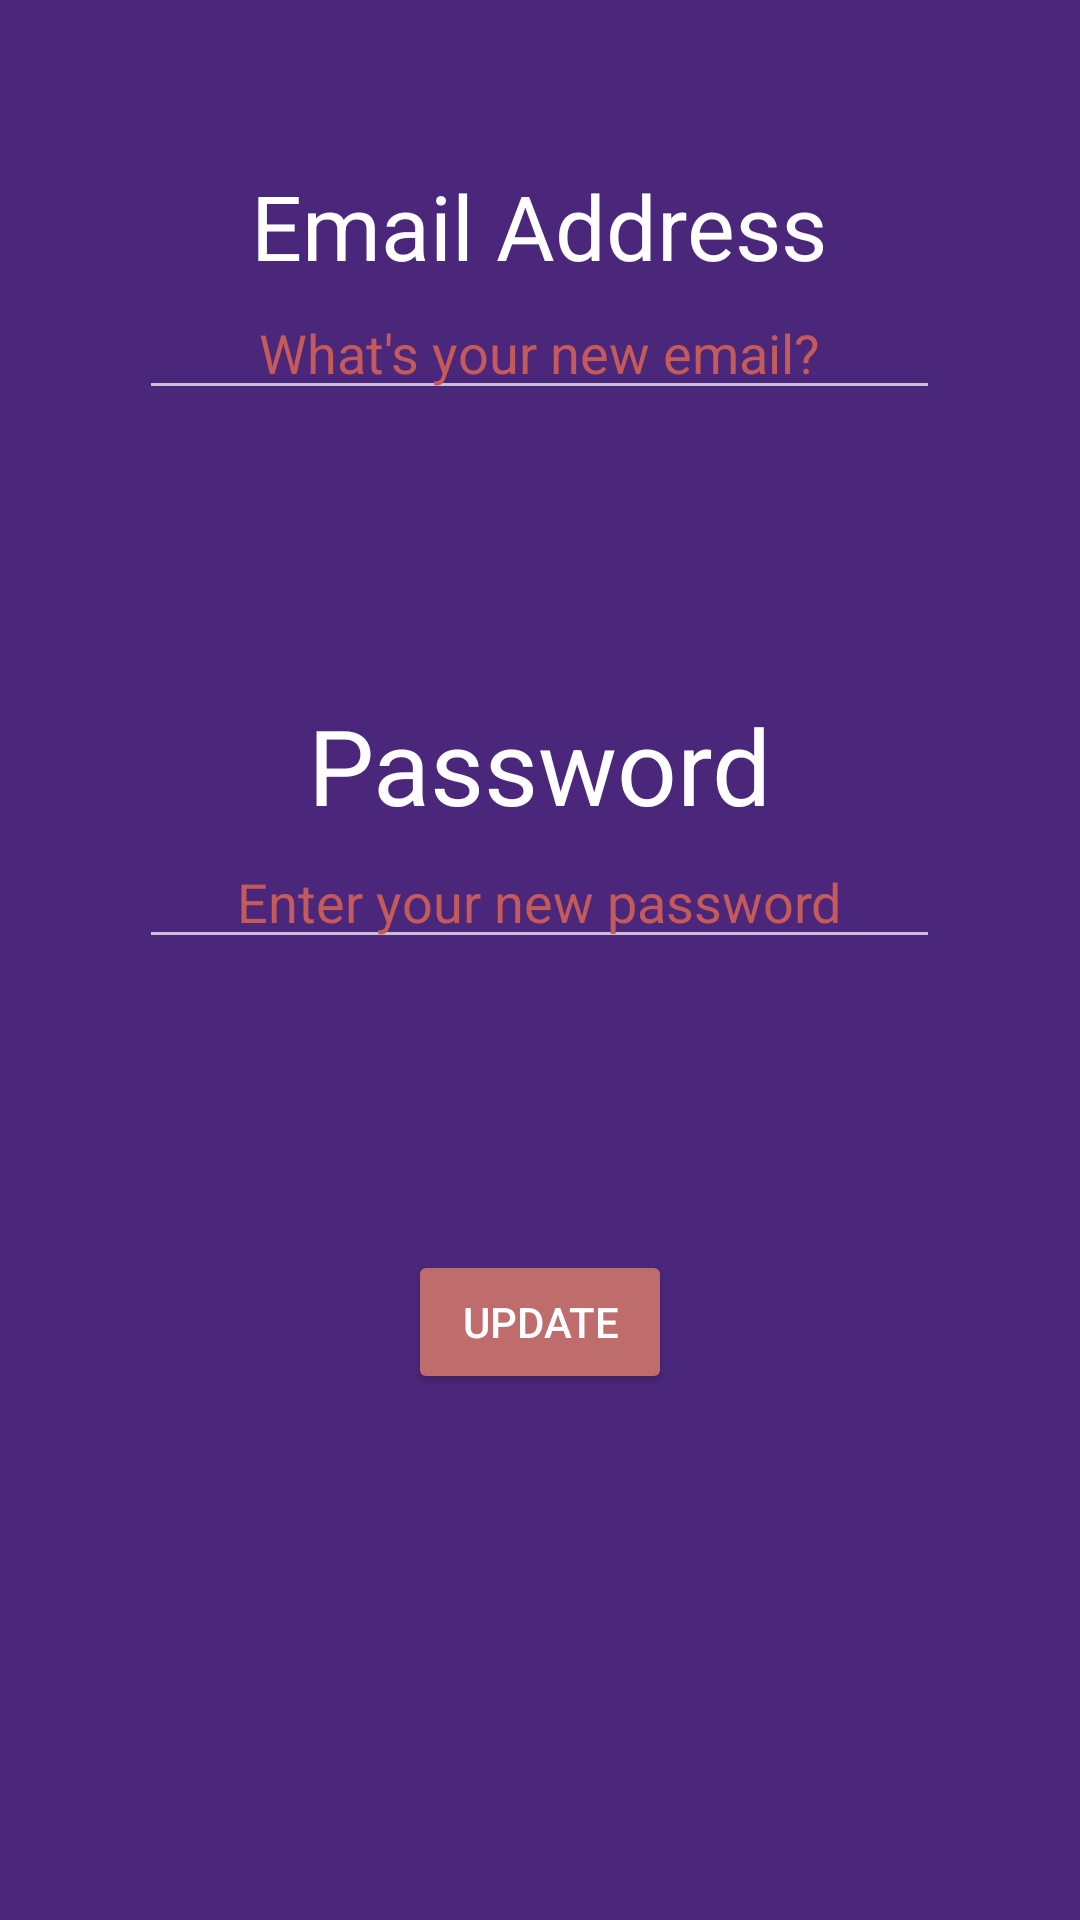

Reconstruct the res/layout file that produces this screen, plus the resources it refers to.
<!-- AndroidManifest.xml: application theme AppTheme -->
<!-- res/layout/settings_activity_tweet.xml -->
<?xml version="1.0" encoding="utf-8"?>
<LinearLayout xmlns:android="http://schemas.android.com/apk/res/android"
    android:orientation="vertical" android:layout_width="match_parent"
    android:layout_height="match_parent"
    android:background="@color/colorPrimaryDark">

    <Space
        android:layout_width="match_parent"
        android:layout_height="55dp" />

    <TextView
        android:layout_width="wrap_content"
        android:layout_height="wrap_content"
        android:text="Email Address"
        android:textSize="30dp"
        android:id="@+id/userName"
        android:textColor="#ffffff"
        android:layout_gravity="center_horizontal" />

    <EditText
        android:layout_width="267dp"
        android:layout_height="wrap_content"
        android:inputType="textPersonName"
        android:ems="10"
        android:id="@+id/newUsername"
        android:hint="@string/newUsername"
        android:textColorHint="#c55a5a"
        android:textAlignment="center"
        android:textColor="#ffffff"
        android:layout_gravity="center_horizontal" />

    <Space
        android:layout_width="match_parent"
        android:layout_height="95dp" />

    <TextView
        android:layout_width="wrap_content"
        android:layout_height="wrap_content"
        android:text="Password"
        android:textSize="35dp"
        android:id="@+id/enterPassword"
        android:textColor="#ffffff"
        android:layout_gravity="center_horizontal" />

    <EditText
        android:layout_width="267dp"
        android:layout_height="wrap_content"
        android:inputType="textPassword"
        android:ems="10"
        android:id="@+id/newPassword"
        android:hint="@string/newPassword"
        android:textColorHint="#c55a5a"
        android:textAlignment="center"
        android:textColor="#ffffff"
        android:layout_gravity="center_horizontal" />

    <Space
        android:layout_width="match_parent"
        android:layout_height="97dp"
        android:layout_gravity="center_horizontal" />

    <Button
        android:layout_width="wrap_content"
        android:layout_height="wrap_content"
        android:text="@string/update"
        android:id="@+id/update"
        android:layout_gravity="center_horizontal"
        android:backgroundTint="#be6c6c" />

</LinearLayout>
<!-- resources referenced by this layout -->
<resources>
  <color name="colorPrimaryDark">#4a277b</color>
  <string name="newPassword">Enter your new password</string>
  <string name="newUsername">What\'s your new email?</string>
  <string name="update">update</string>
  <style name="AppTheme" parent="Theme.AppCompat">
          
          <item name="colorPrimary">#be6c6c</item>
          <item name="colorPrimaryDark">@color/colorPrimaryDark</item>
          <item name="colorAccent">@color/colorAccent</item>
          <item name="android:actionBarStyle">@color/colorPrimaryDark</item>
      </style>
  <color name="colorAccent">#FF4081</color>
</resources>
